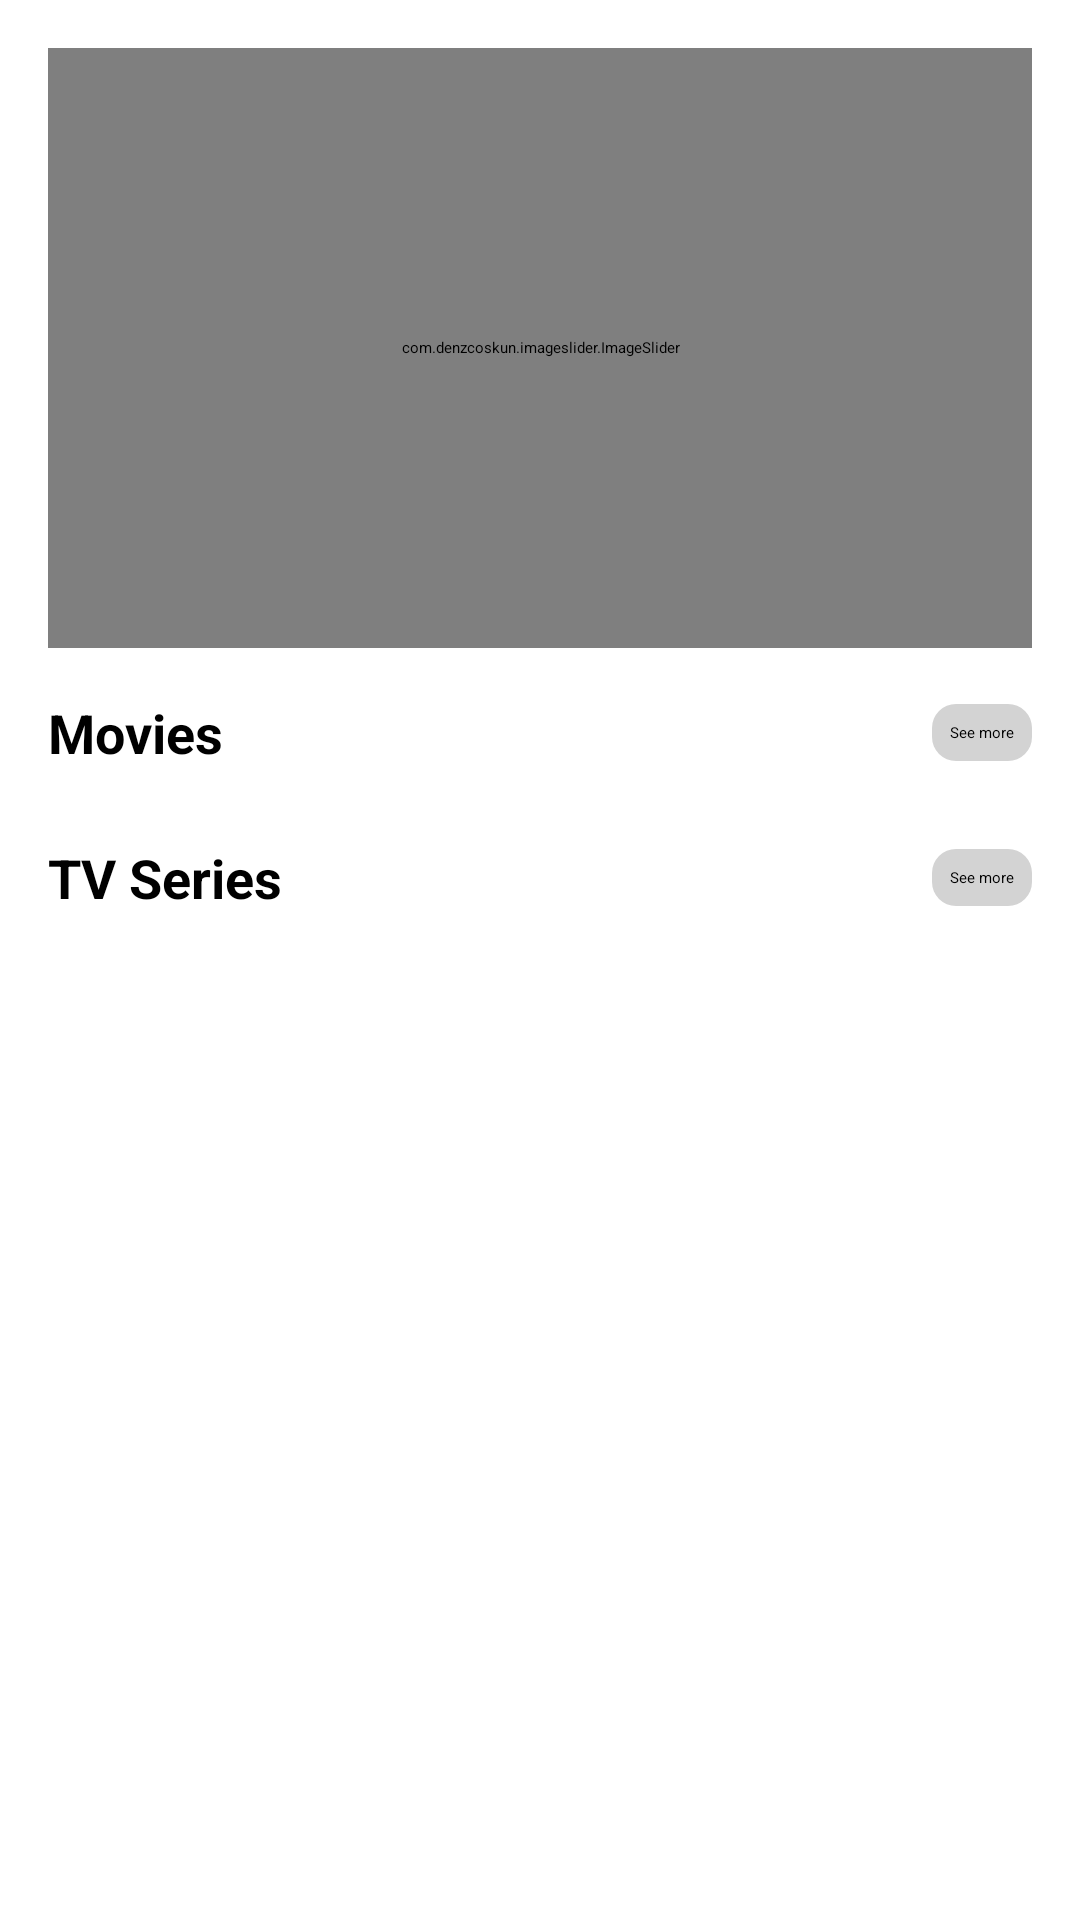

Produce the Android XML layout that renders to this screen, including the resource entries it uses.
<!-- AndroidManifest.xml: application theme Theme.Netflex -->
<!-- res/layout/fragment_home.xml -->
<?xml version="1.0" encoding="utf-8"?>
<ScrollView xmlns:android="http://schemas.android.com/apk/res/android"
    xmlns:app="http://schemas.android.com/apk/res-auto"
    android:layout_width="match_parent"
    android:layout_height="match_parent">

    <androidx.constraintlayout.widget.ConstraintLayout
        android:id="@+id/homeRootLayout"
        android:layout_width="match_parent"
        android:layout_height="wrap_content"
        android:padding="16dp">

        
        <com.denzcoskun.imageslider.ImageSlider
            android:id="@+id/bannerImageSlider"
            android:layout_width="0dp"
            android:layout_height="200dp"
            app:layout_constraintTop_toTopOf="parent"
            app:layout_constraintStart_toStartOf="parent"
            app:layout_constraintEnd_toEndOf="parent"
            app:iss_auto_cycle="true"
            app:iss_delay="4000"
            app:iss_period="1000" />

        
        <TextView
            android:id="@+id/txtMovies"
            android:layout_width="wrap_content"
            android:layout_height="wrap_content"
            android:text="Movies"
            android:textSize="18sp"
            android:textStyle="bold"
            app:layout_constraintTop_toBottomOf="@id/bannerImageSlider"
            app:layout_constraintStart_toStartOf="parent"
            android:layout_marginTop="16dp" />

        <TextView
            android:id="@+id/btnSeeMoreMovies"
            android:layout_width="wrap_content"
            android:layout_height="wrap_content"
            android:text="See more"
            android:background="@drawable/bg_see_more"
            android:textColor="@android:color/black"
            android:padding="6dp"
            app:layout_constraintTop_toTopOf="@id/txtMovies"
            app:layout_constraintBottom_toBottomOf="@id/txtMovies"
            app:layout_constraintEnd_toEndOf="parent" />

        
        <androidx.recyclerview.widget.RecyclerView
            android:id="@+id/rvMovies"
            android:layout_width="0dp"
            android:layout_height="wrap_content"
            android:nestedScrollingEnabled="false"
            android:layout_marginTop="8dp"
            app:layout_constraintTop_toBottomOf="@id/txtMovies"
            app:layout_constraintStart_toStartOf="parent"
            app:layout_constraintEnd_toEndOf="parent" />

        
        <TextView
            android:id="@+id/txtSeries"
            android:layout_width="wrap_content"
            android:layout_height="wrap_content"
            android:text="TV Series"
            android:textSize="18sp"
            android:textStyle="bold"
            android:layout_marginTop="16dp"
            app:layout_constraintTop_toBottomOf="@id/rvMovies"
            app:layout_constraintStart_toStartOf="parent" />

        <TextView
            android:id="@+id/btnSeeMoreSeries"
            android:layout_width="wrap_content"
            android:layout_height="wrap_content"
            android:text="See more"
            android:background="@drawable/bg_see_more"
            android:textColor="@android:color/black"
            android:padding="6dp"
            app:layout_constraintTop_toTopOf="@id/txtSeries"
            app:layout_constraintBottom_toBottomOf="@id/txtSeries"
            app:layout_constraintEnd_toEndOf="parent" />

        
        <androidx.recyclerview.widget.RecyclerView
            android:id="@+id/rvSeries"
            android:layout_width="0dp"
            android:layout_height="wrap_content"
            android:nestedScrollingEnabled="false"
            android:layout_marginTop="8dp"
            app:layout_constraintTop_toBottomOf="@id/txtSeries"
            app:layout_constraintStart_toStartOf="parent"
            app:layout_constraintEnd_toEndOf="parent"
            app:layout_constraintBottom_toBottomOf="parent" />

    </androidx.constraintlayout.widget.ConstraintLayout>
</ScrollView>
<!-- resources referenced by this layout -->
<resources>
  <!-- drawable bg_see_more (drawable) -->
  <shape xmlns:android="http://schemas.android.com/apk/res/android"
      android:shape="rectangle">
      <solid android:color="#D3D3D3"/>
      <corners android:radius="8dp"/>
  </shape>
</resources>
